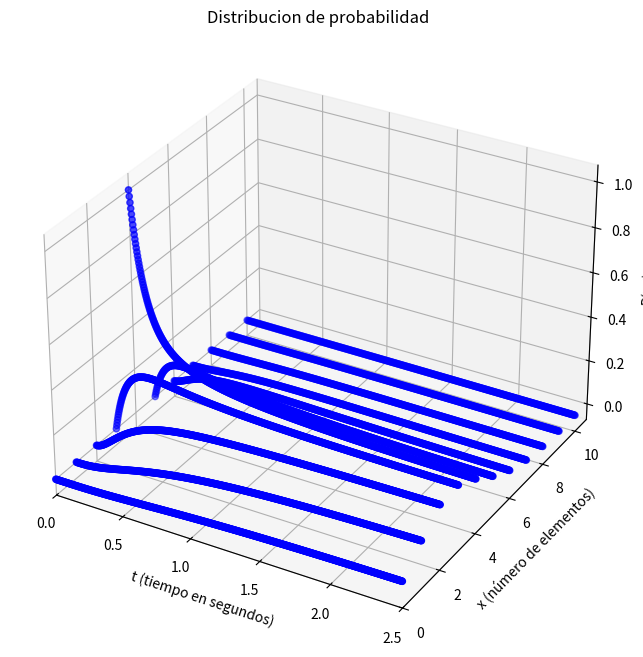

Generate this figure with matplotlib:
'Programa para modelar la distribucion de probabilidad'
'del proceso de vida y muerte'

#Se importan las librerias para usar
import numpy as np
from numpy import exp,arange
import matplotlib.pyplot as plt
from mpl_toolkits.mplot3d.axes3d import Axes3D
from scipy import special
import math

#funciones para evaluar la funcion de probabilidad
def A(x,b,d):
    l1= min(x,d)
    l2= abs(d-x)
    return ((special.hyp1f1(-l1,l2+1, b))*((-1/b)**(l1)))/(math.factorial(l1)* math.factorial(l2))

def P(x,y,t,a,b): # funcion de probabilidad
    l2=0
    for d in range(50):
        l1= math.factorial(d)*math.factorial(y)*exp(-b*d*t)*exp(- a/b)* ((a/b)**(x+d))*A(x,a/b,d)*A(y,a/b,d)
        l2=l2+l1
    return l2

def evaluar(x,y,t,a,b): #funcion para crear tuplas [t,x,P]
    l1=[]
    for i in t:
        for j in x:
            l2= P(j,y,i,a,b)
            l1.append([i,j,l2])
    return l1

# parametros
a=3
b=1
y=4  #pocicion inicial
t0=0   #tiempo inicial
tf= 2.5 #tiempo final
xf=10 # x final

# se crean los puntos para evaluar la funcion
x = range(xf+1)
t = arange(t0,tf,0.004)

#Se evalua la funcion segun los valores de x y t
puntos = evaluar(x,y,t,a,b)

# GRAFICA
figura = plt.figure(1, figsize=[8,8])
grafica = figura.add_subplot(111,projection = '3d')

# xi = [:,0] ; yi = [:,1], zi = [:,2]
# selecciona columnas, use la transpuesta de puntos
[xi, yi , zi] = np.transpose(puntos)

grafica.scatter(xi,yi,zi,
                c = 'blue',
                marker='o',
                )
grafica.set_title('Distribucion de probabilidad')
grafica.set_xlabel('t (tiempo en segundos)')
grafica.set_ylabel('x (número de elementos)')
grafica.set_zlabel('P(x,t)')

#limitar el rango de valores que aparecen
plt.xlim(-0.0001, tf)
plt.ylim(-0.0001)

plt.show()